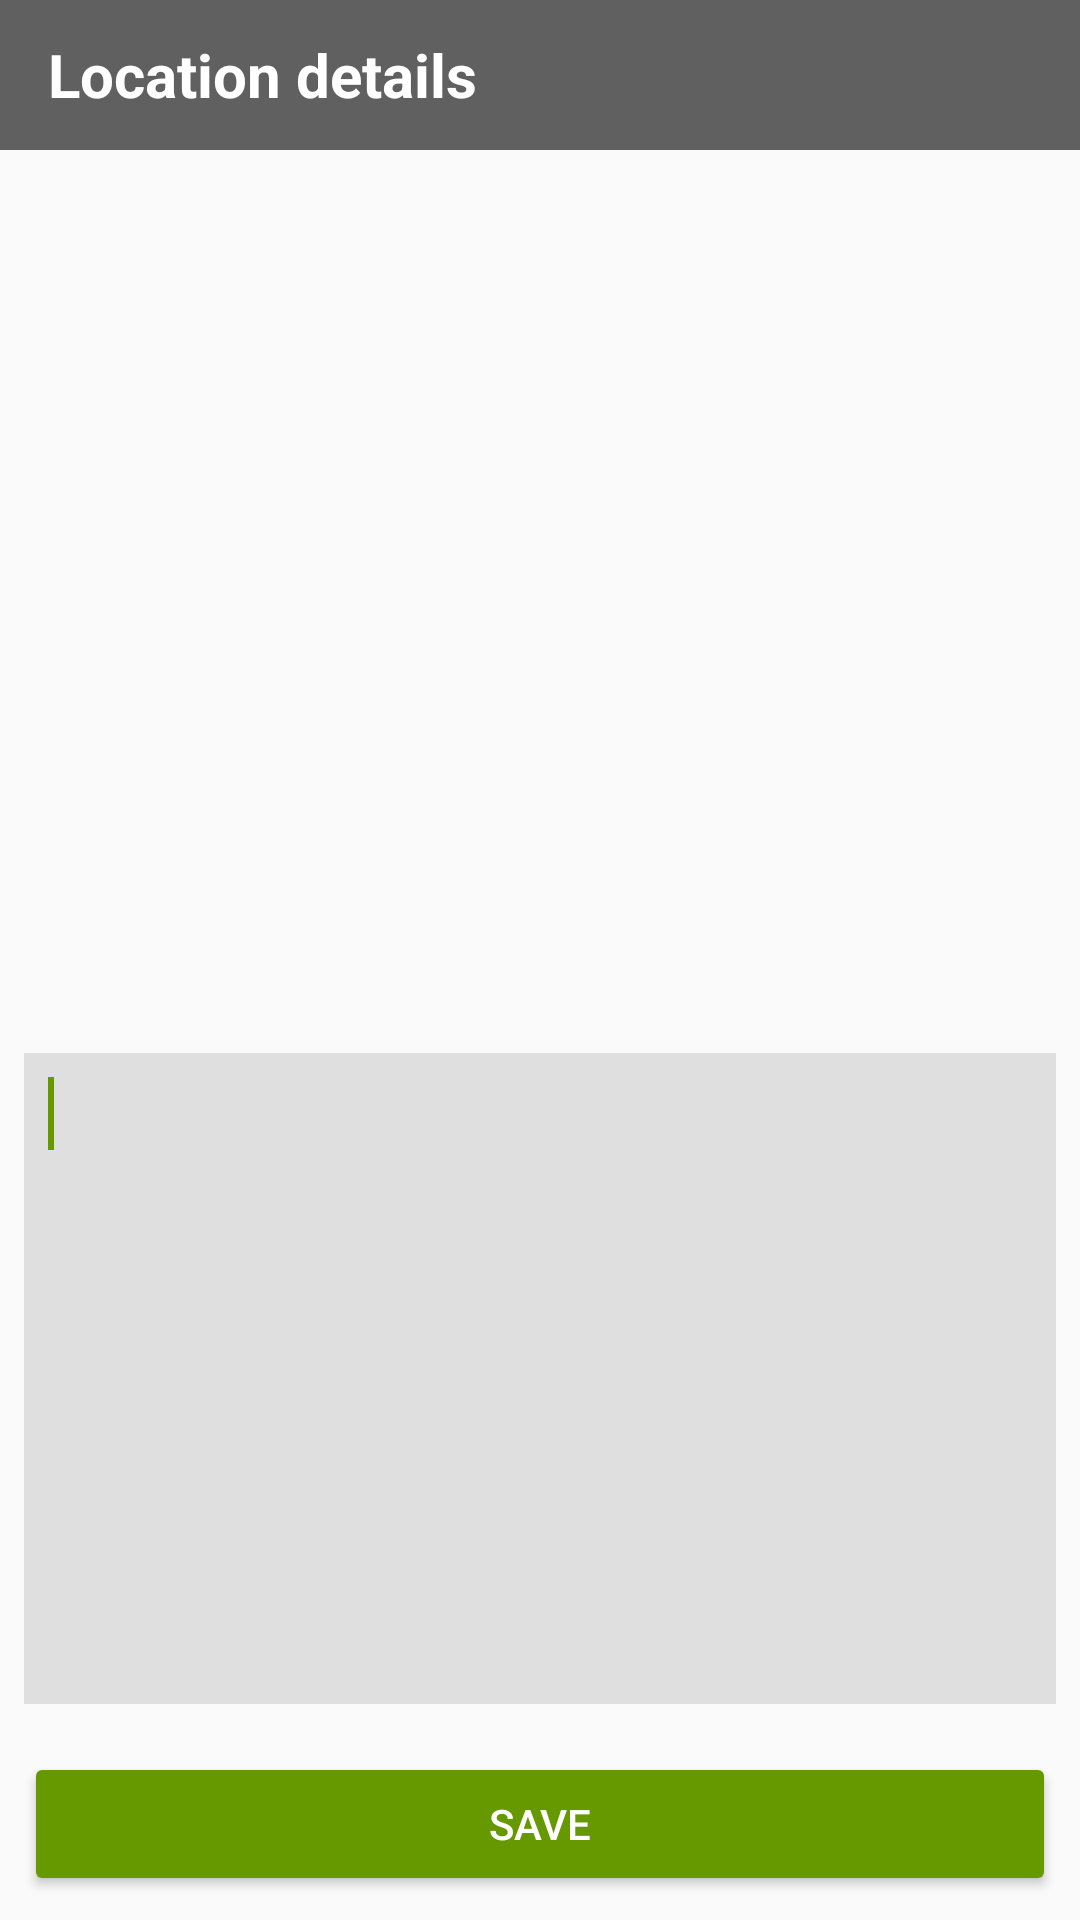

The Android layout XML behind this screen, and the referenced resources:
<!-- AndroidManifest.xml: application theme AppTheme -->
<!-- res/layout/activity_poi_detail.xml -->
<?xml version="1.0" encoding="utf-8"?>
<LinearLayout xmlns:android="http://schemas.android.com/apk/res/android"
    android:layout_width="match_parent"
    android:layout_height="match_parent"
    android:orientation="vertical">

    <android.support.v7.widget.Toolbar
        android:id="@+id/toolbar"
        android:layout_width="match_parent"
        android:layout_height="50dp"
        android:background="#FF606060">

        <FrameLayout
            android:layout_width="match_parent"
            android:layout_height="wrap_content">

            <TextView
                android:layout_width="wrap_content"
                android:layout_height="wrap_content"
                android:layout_gravity="center_vertical|left"
                android:text="@string/location_details"
                android:textColor="@android:color/white"
                android:textSize="20sp"
                android:textStyle="bold" />

            <ImageView
                android:id="@+id/btn_remove"
                android:layout_gravity="right|center_vertical"
                android:src="@drawable/ic_menu_delete"
                android:layout_width="40dp"
                android:layout_height="40dp" />

        </FrameLayout>

    </android.support.v7.widget.Toolbar>

    <FrameLayout
        android:id="@+id/map_root"
        android:layout_width="match_parent"
        android:layout_height="250dp" />

    <EditText
        android:id="@+id/txt_name"
        android:layout_width="match_parent"
        android:layout_height="wrap_content"
        android:background="@android:color/transparent"
        android:padding="8dp"
        android:textColor="@android:color/black"
        android:textSize="20sp" />

    <EditText
        android:id="@+id/et_notes"
        android:layout_width="match_parent"
        android:layout_height="0dp"
        android:layout_margin="8dp"

        android:layout_weight="1"
        android:background="#FFDFDFDF"
        android:gravity="top"
        android:padding="8dp" >
        <requestFocus/>
    </EditText>

    <Button
        android:id="@+id/btn_save"
        style="@style/Base.Widget.AppCompat.Button.Colored"
        android:layout_width="match_parent"
        android:layout_height="wrap_content"
        android:layout_margin="8dp"
        android:text="@string/btn_save" />

</LinearLayout>
<!-- resources referenced by this layout -->
<resources>
  <string name="btn_save">SAVE</string>
  <string name="location_details">Location details</string>
  <style name="AppTheme" parent="Theme.AppCompat.Light.NoActionBar">
          
          <item name="colorPrimary">#FF606060</item>
          <item name="colorPrimaryDark">#FF606060</item>
          <item name="colorAccent">@android:color/holo_green_dark</item>
      </style>
</resources>
